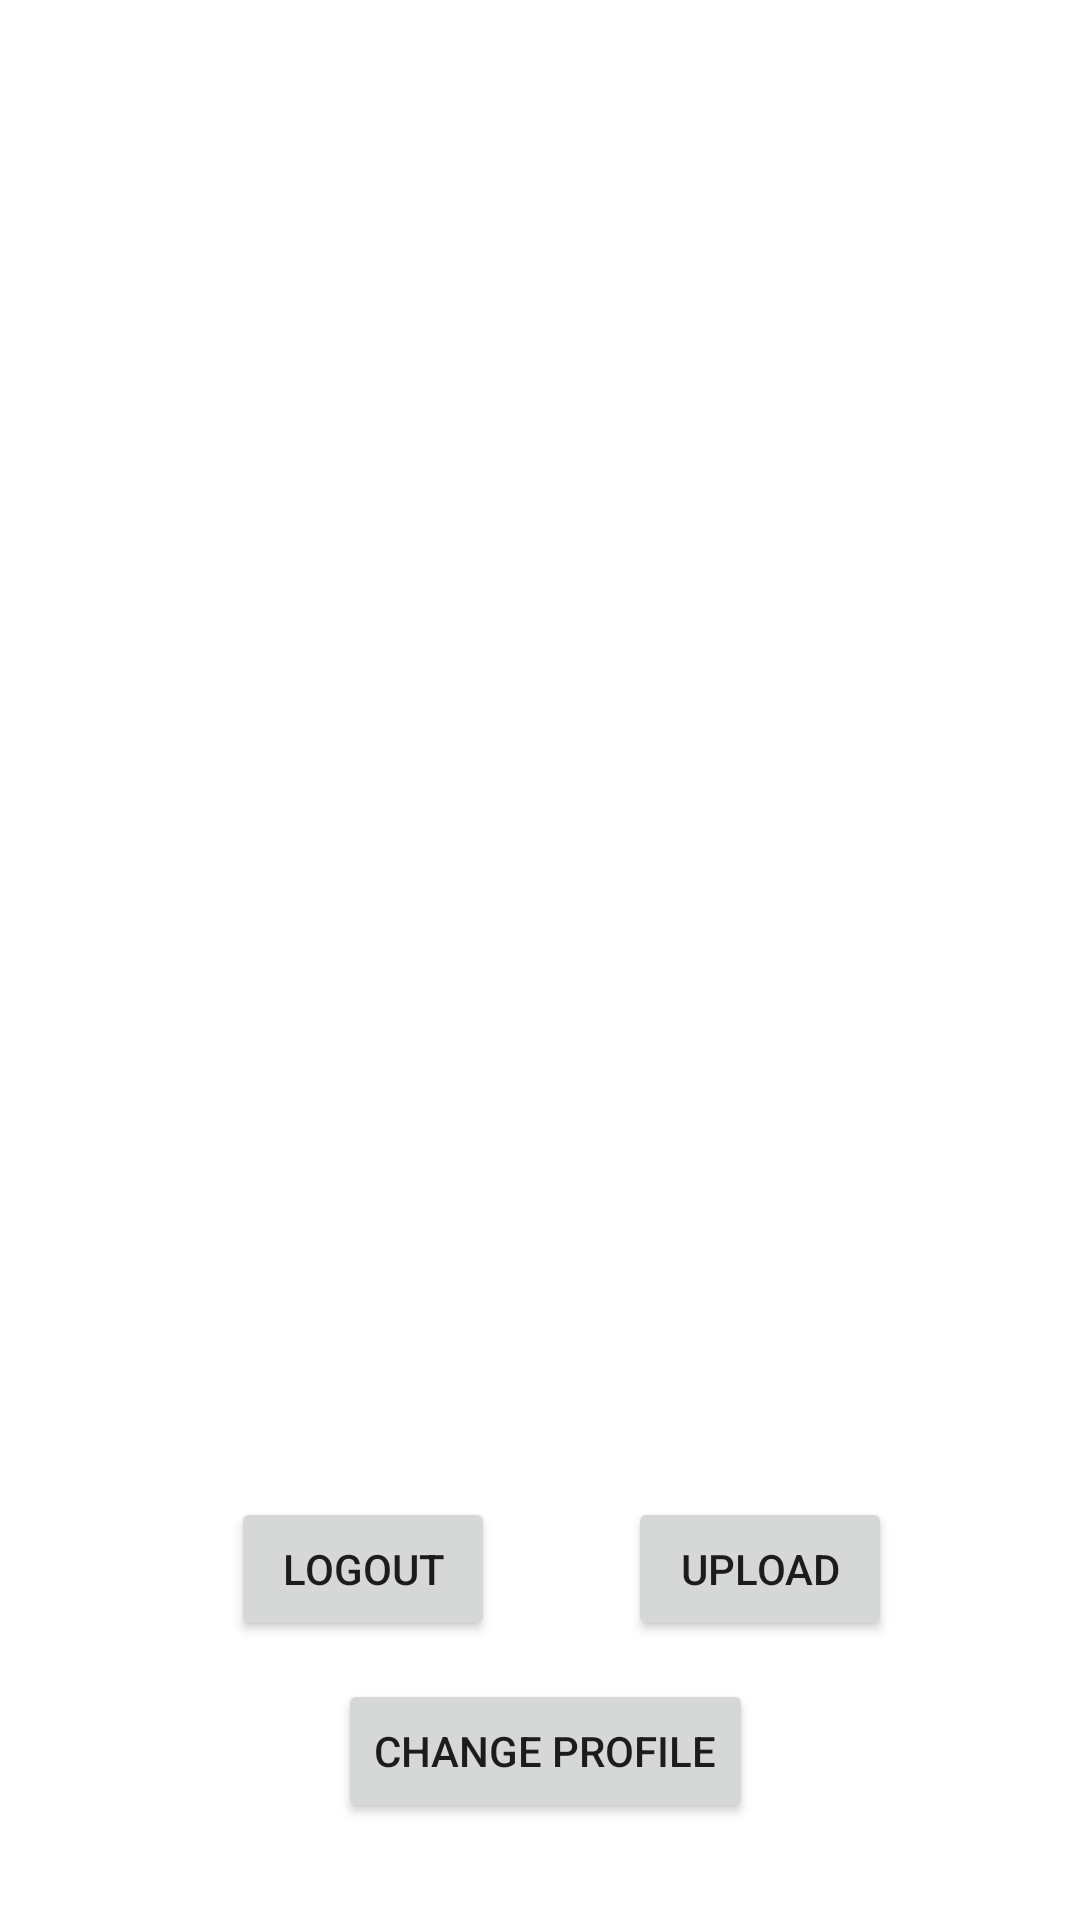

Android layout source for this screen:
<!-- AndroidManifest.xml: application theme Theme.Blogger -->
<!-- res/layout/fragment_profile__page.xml -->
<?xml version="1.0" encoding="utf-8"?>
<FrameLayout xmlns:android="http://schemas.android.com/apk/res/android"
    xmlns:app="http://schemas.android.com/apk/res-auto"
    xmlns:tools="http://schemas.android.com/tools"
    android:layout_width="match_parent"
    android:layout_height="match_parent"
    tools:context=".Profile_Page">

    
    <androidx.constraintlayout.widget.ConstraintLayout
        android:layout_width="match_parent"
        android:layout_height="match_parent"
        tools:context=".ForgotPassword">


        <ImageView
            android:id="@+id/image_view"
            android:layout_width="fill_parent"
            android:layout_height="300dp"
            app:layout_constraintBottom_toTopOf="@+id/logout"
            app:layout_constraintEnd_toEndOf="parent"
            app:layout_constraintHorizontal_bias="0.0"
            app:layout_constraintStart_toStartOf="parent"
            app:layout_constraintTop_toTopOf="parent"
            app:layout_constraintVertical_bias="0.498" />

        <TextView
            android:id="@+id/name"
            android:layout_width="wrap_content"
            android:layout_height="wrap_content"
            android:text=""
            android:textSize="24sp"
            app:layout_constraintBottom_toTopOf="@+id/logout"
            app:layout_constraintEnd_toEndOf="parent"
            app:layout_constraintStart_toStartOf="parent"
            app:layout_constraintTop_toBottomOf="@+id/image_view"
            app:layout_constraintVertical_bias="0.344" />

        <Button
            android:id="@+id/logout"
            android:layout_width="wrap_content"
            android:layout_height="wrap_content"
            android:text="Logout"
            app:layout_constraintBottom_toBottomOf="parent"
            app:layout_constraintEnd_toEndOf="parent"
            app:layout_constraintHorizontal_bias="0.283"
            app:layout_constraintStart_toStartOf="parent"
            app:layout_constraintTop_toTopOf="parent"
            app:layout_constraintVertical_bias="0.843" />

        <Button
            android:id="@+id/changeProfile"
            android:layout_width="wrap_content"
            android:layout_height="wrap_content"
            android:text="Upload"
            app:layout_constraintBottom_toBottomOf="parent"
            app:layout_constraintEnd_toEndOf="parent"
            app:layout_constraintHorizontal_bias="0.769"
            app:layout_constraintStart_toStartOf="parent"
            app:layout_constraintTop_toTopOf="parent"
            app:layout_constraintVertical_bias="0.843" />

        <Button
            android:id="@+id/upload"
            android:layout_width="wrap_content"
            android:layout_height="wrap_content"
            android:text="Change Profile"
            app:layout_constraintBottom_toBottomOf="parent"
            app:layout_constraintEnd_toEndOf="parent"
            app:layout_constraintHorizontal_bias="0.509"
            app:layout_constraintStart_toStartOf="parent"
            app:layout_constraintTop_toBottomOf="@+id/image_view"
            app:layout_constraintVertical_bias="0.832" />

        <ProgressBar
            android:id="@+id/progressBarProfile"
            style="?android:attr/progressBarStyle"
            android:layout_width="wrap_content"
            android:layout_height="wrap_content"
            app:layout_constraintBottom_toBottomOf="parent"
            app:layout_constraintEnd_toEndOf="@+id/image_view"
            app:layout_constraintHorizontal_bias="0.498"
            app:layout_constraintStart_toStartOf="parent"
            app:layout_constraintTop_toTopOf="parent"
            app:layout_constraintVertical_bias="0.377" />

    </androidx.constraintlayout.widget.ConstraintLayout>

</FrameLayout>
<!-- resources referenced by this layout -->
<resources>
  <style name="Theme.Blogger" parent="Theme.MaterialComponents.DayNight.DarkActionBar">
          
          <item name="colorPrimary">@color/purple_500</item>
          <item name="colorPrimaryVariant">@color/purple_700</item>
          <item name="colorOnPrimary">@color/white</item>
          
          <item name="colorSecondary">@color/teal_200</item>
          <item name="colorSecondaryVariant">@color/teal_700</item>
          <item name="colorOnSecondary">@color/black</item>
          
          <item name="android:statusBarColor" tools:targetApi="l">?attr/colorPrimaryVariant</item>
          
      </style>
  <!-- not gathered from this repository: default colours our renderer supplied (Android Studio template values) -->
  <color name="purple_500">#FF6200EE</color>
  <color name="purple_700">#FF3700B3</color>
  <color name="teal_200">#FF03DAC5</color>
  <color name="teal_700">#FF018786</color>
  <color name="black">#FF000000</color>
  <color name="white">#FFFFFFFF</color>
</resources>
